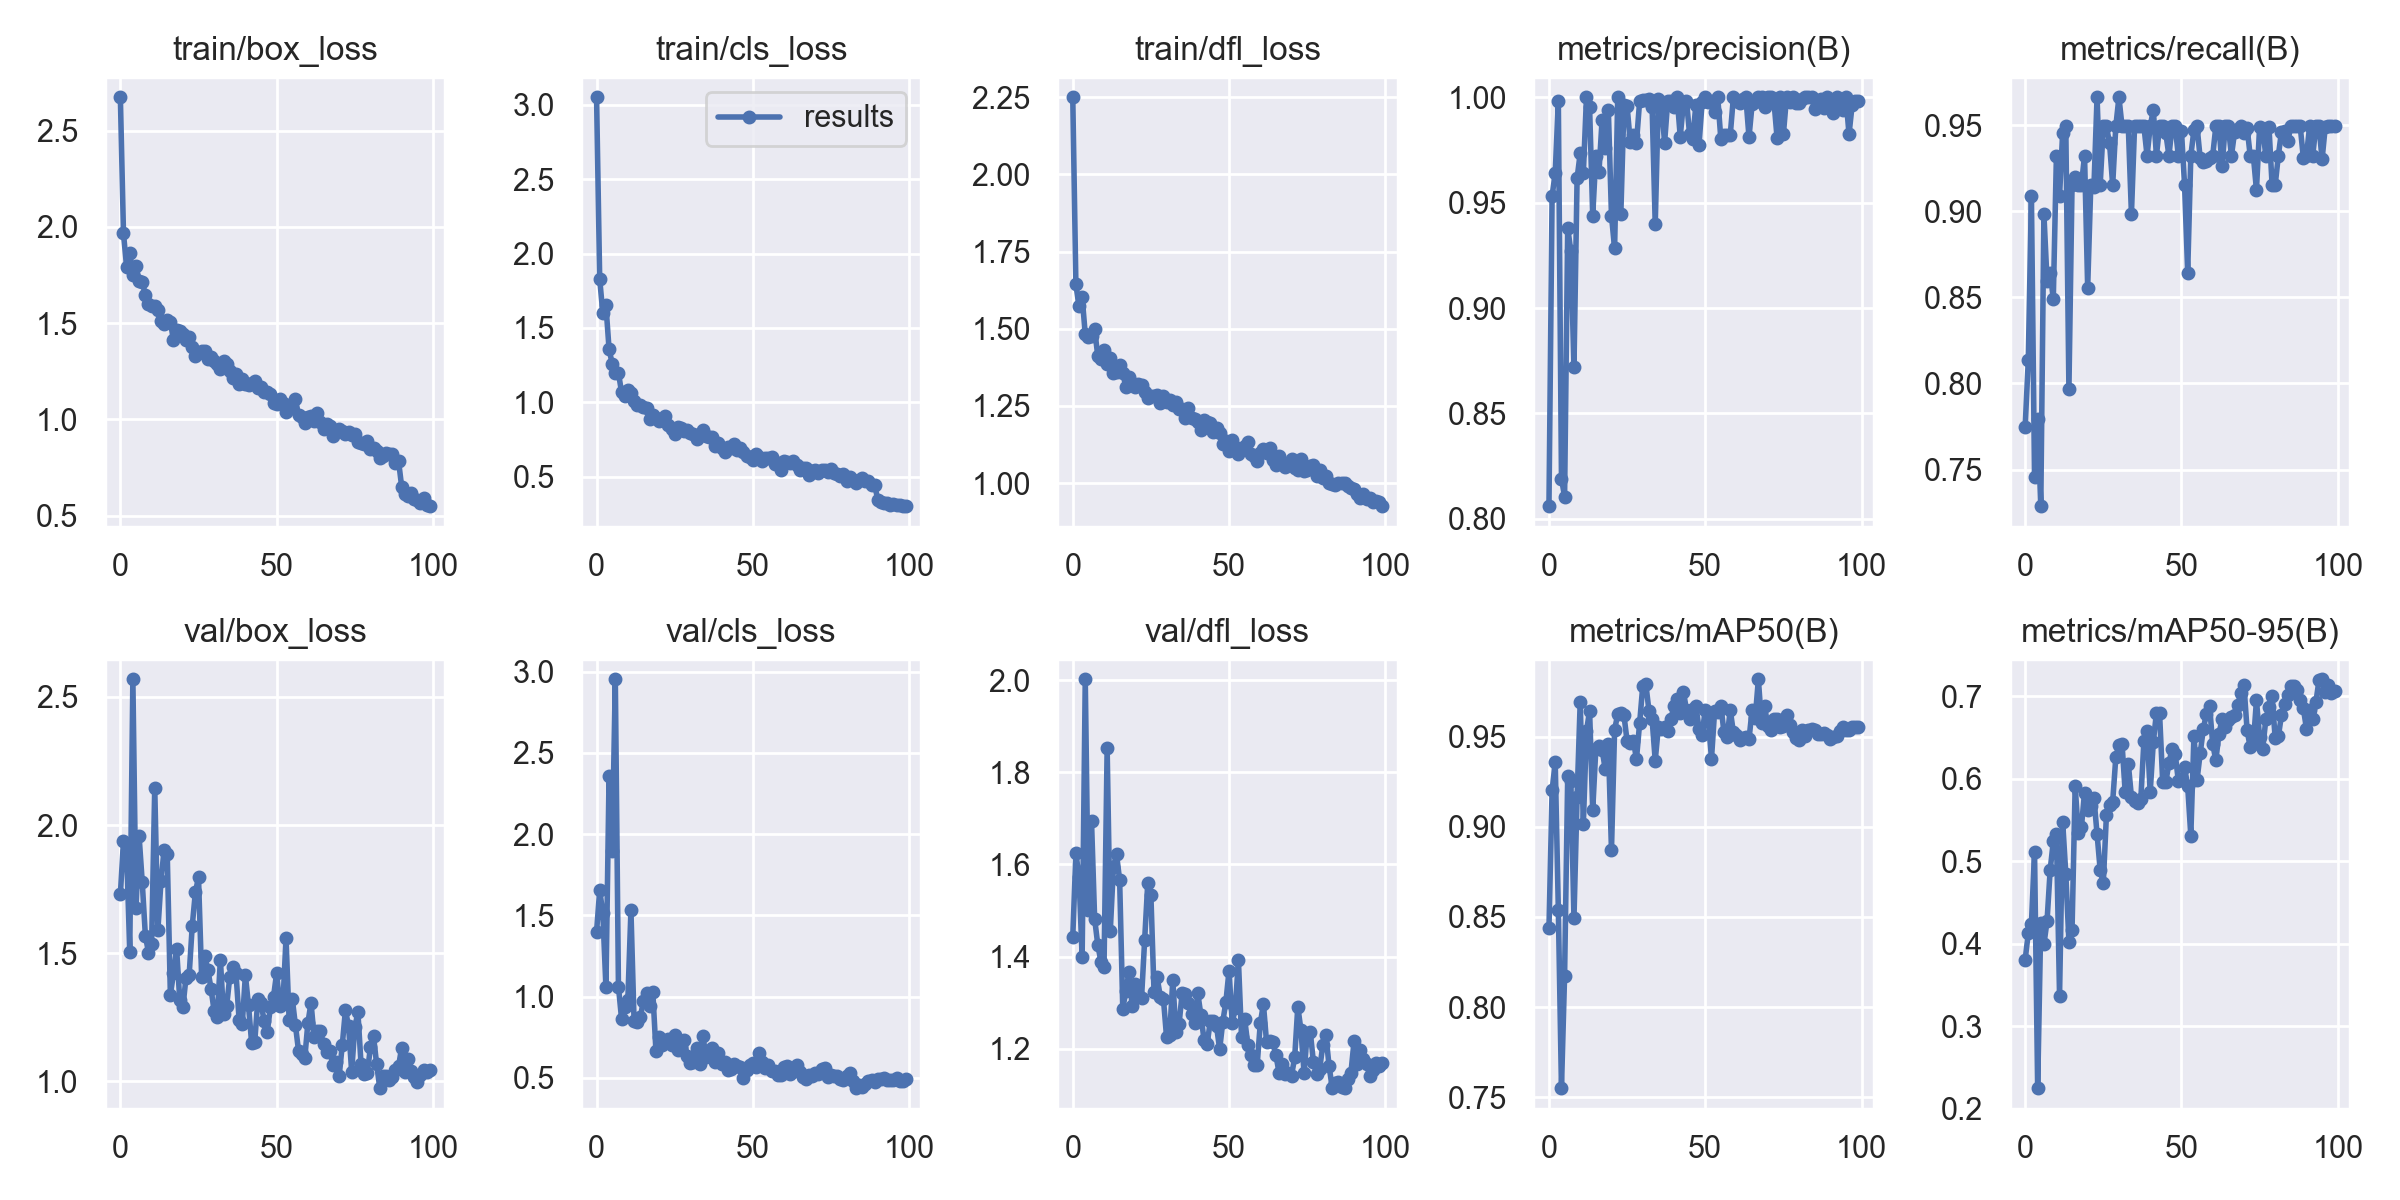

The data file committed next to this chart (first rows):
epoch, train/box_loss, train/cls_loss, train/dfl_loss, metrics/precision(B), metrics/recall(B), metrics/mAP50(B), metrics/mAP50-95(B), val/box_loss, val/cls_loss, val/dfl_loss, lr/pg0, lr/pg1, lr/pg2
0, 2.673, 3.05, 2.249, 0.806, 0.7749, 0.8437, 0.3803, 1.73, 1.398, 1.442, 0.0712, 0.0032, 0.0032
1, 1.965, 1.831, 1.644, 0.9532, 0.8136, 0.9201, 0.4128, 1.937, 1.655, 1.625, 0.04144, 0.006436, 0.006436
2, 1.79, 1.599, 1.573, 0.964, 0.9087, 0.9357, 0.4235, 1.899, 1.514, 1.574, 0.01161, 0.009606, 0.009606
3, 1.866, 1.651, 1.603, 0.998, 0.7458, 0.854, 0.5111, 1.507, 1.056, 1.398, 0.009703, 0.009703, 0.009703
4, 1.75, 1.358, 1.482, 0.8192, 0.7797, 0.7551, 0.2247, 2.568, 2.357, 2.002, 0.009703, 0.009703, 0.009703
5, 1.796, 1.261, 1.474, 0.8106, 0.7288, 0.8175, 0.4252, 1.677, 1.894, 1.5, 0.009604, 0.009604, 0.009604
6, 1.721, 1.197, 1.478, 0.9381, 0.8983, 0.9283, 0.399, 1.956, 2.953, 1.695, 0.009505, 0.009505, 0.009505
7, 1.715, 1.198, 1.499, 0.9269, 0.8595, 0.9256, 0.4272, 1.777, 1.062, 1.482, 0.009406, 0.009406, 0.009406
8, 1.645, 1.069, 1.412, 0.8718, 0.8644, 0.8493, 0.4891, 1.569, 0.8622, 1.426, 0.009307, 0.009307, 0.009307
9, 1.599, 1.04, 1.402, 0.9616, 0.8492, 0.9164, 0.5239, 1.503, 0.9384, 1.389, 0.009208, 0.009208, 0.009208
10, 1.589, 1.084, 1.43, 0.9735, 0.9322, 0.9694, 0.5329, 1.535, 0.9778, 1.377, 0.009109, 0.009109, 0.009109
11, 1.587, 1.064, 1.386, 0.964, 0.9089, 0.9015, 0.3369, 2.145, 1.53, 1.852, 0.00901, 0.00901, 0.00901
12, 1.568, 1.009, 1.406, 1, 0.9456, 0.953, 0.5476, 1.59, 0.8495, 1.455, 0.008911, 0.008911, 0.008911
13, 1.51, 0.9852, 1.356, 0.9952, 0.9492, 0.9644, 0.4849, 1.781, 0.8447, 1.594, 0.008812, 0.008812, 0.008812
14, 1.494, 0.9824, 1.359, 0.9438, 0.7966, 0.9092, 0.4025, 1.904, 0.876, 1.622, 0.008713, 0.008713, 0.008713
15, 1.514, 0.9674, 1.383, 0.9721, 0.9153, 0.9434, 0.4169, 1.887, 0.9703, 1.566, 0.008614, 0.008614, 0.008614
16, 1.507, 0.965, 1.357, 0.9645, 0.92, 0.9449, 0.5908, 1.337, 1.022, 1.287, 0.008515, 0.008515, 0.008515
17, 1.41, 0.8914, 1.31, 0.9894, 0.9153, 0.9426, 0.534, 1.422, 0.9397, 1.325, 0.008416, 0.008416, 0.008416
18, 1.466, 0.9153, 1.344, 0.9758, 0.9153, 0.9321, 0.5414, 1.516, 1.026, 1.367, 0.008317, 0.008317, 0.008317
19, 1.459, 0.8955, 1.326, 0.9938, 0.9322, 0.9458, 0.5831, 1.318, 0.6654, 1.292, 0.008218, 0.008218, 0.008218
20, 1.444, 0.8745, 1.312, 0.9439, 0.8556, 0.8869, 0.5624, 1.289, 0.7507, 1.34, 0.008119, 0.008119, 0.008119
21, 1.413, 0.8791, 1.321, 0.9283, 0.9153, 0.9538, 0.5665, 1.405, 0.7014, 1.317, 0.00802, 0.00802, 0.00802
22, 1.428, 0.9077, 1.319, 1, 0.9138, 0.9624, 0.5766, 1.413, 0.7261, 1.309, 0.007921, 0.007921, 0.007921
23, 1.377, 0.8496, 1.296, 0.9448, 0.9661, 0.9632, 0.533, 1.607, 0.7367, 1.436, 0.007822, 0.007822, 0.007822
24, 1.331, 0.8193, 1.277, 0.9964, 0.9153, 0.9617, 0.4892, 1.738, 0.7051, 1.561, 0.007723, 0.007723, 0.007723
25, 1.343, 0.7885, 1.282, 0.9958, 0.9492, 0.9475, 0.4732, 1.796, 0.7634, 1.533, 0.007624, 0.007624, 0.007624
26, 1.356, 0.8331, 1.283, 0.9789, 0.9492, 0.9466, 0.5557, 1.408, 0.6731, 1.323, 0.007525, 0.007525, 0.007525
27, 1.353, 0.8249, 1.286, 0.9823, 0.9394, 0.9476, 0.5685, 1.49, 0.6899, 1.355, 0.007426, 0.007426, 0.007426
28, 1.316, 0.8072, 1.26, 0.9784, 0.9153, 0.9376, 0.572, 1.435, 0.735, 1.313, 0.007327, 0.007327, 0.007327
29, 1.322, 0.817, 1.281, 0.998, 0.9492, 0.9573, 0.6256, 1.362, 0.6368, 1.309, 0.007228, 0.007228, 0.007228
30, 1.302, 0.7952, 1.263, 0.9986, 0.9661, 0.9778, 0.6407, 1.274, 0.5911, 1.226, 0.007129, 0.007129, 0.007129
31, 1.289, 0.7851, 1.268, 0.9987, 0.9492, 0.9789, 0.6421, 1.252, 0.5949, 1.229, 0.00703, 0.00703, 0.00703
32, 1.259, 0.7522, 1.254, 0.9992, 0.9492, 0.9643, 0.5835, 1.476, 0.6807, 1.349, 0.006931, 0.006931, 0.006931
33, 1.305, 0.7855, 1.263, 0.9956, 0.9492, 0.9596, 0.6179, 1.262, 0.5875, 1.237, 0.006832, 0.006832, 0.006832
34, 1.288, 0.815, 1.241, 0.9397, 0.8983, 0.9367, 0.5779, 1.294, 0.7603, 1.253, 0.006733, 0.006733, 0.006733
35, 1.25, 0.7755, 1.24, 0.9991, 0.9492, 0.9553, 0.5728, 1.407, 0.6311, 1.32, 0.006634, 0.006634, 0.006634
36, 1.216, 0.7645, 1.211, 0.9962, 0.9492, 0.9543, 0.5708, 1.447, 0.6334, 1.319, 0.006535, 0.006535, 0.006535
37, 1.238, 0.7653, 1.242, 0.9785, 0.9492, 0.9553, 0.575, 1.421, 0.6844, 1.3, 0.006436, 0.006436, 0.006436
38, 1.181, 0.7089, 1.21, 0.9985, 0.9492, 0.9533, 0.6458, 1.239, 0.597, 1.275, 0.006337, 0.006337, 0.006337
39, 1.207, 0.7246, 1.209, 0.9982, 0.9322, 0.9595, 0.6572, 1.224, 0.6506, 1.255, 0.006238, 0.006238, 0.006238
40, 1.185, 0.6964, 1.198, 0.9955, 0.9492, 0.9672, 0.5835, 1.415, 0.5874, 1.32, 0.006139, 0.006139, 0.006139
41, 1.177, 0.6687, 1.171, 1, 0.9586, 0.9707, 0.6438, 1.296, 0.5947, 1.273, 0.00604, 0.00604, 0.00604
42, 1.19, 0.7013, 1.205, 0.9813, 0.9322, 0.9629, 0.68, 1.15, 0.5457, 1.219, 0.005941, 0.005941, 0.005941
43, 1.198, 0.6967, 1.199, 0.997, 0.9492, 0.975, 0.6793, 1.155, 0.5532, 1.21, 0.005842, 0.005842, 0.005842
44, 1.161, 0.72, 1.195, 0.9983, 0.9492, 0.9649, 0.5962, 1.323, 0.5843, 1.259, 0.005743, 0.005743, 0.005743
45, 1.168, 0.6804, 1.167, 0.9824, 0.9452, 0.9598, 0.5957, 1.306, 0.5743, 1.26, 0.005644, 0.005644, 0.005644
46, 1.143, 0.6932, 1.177, 0.9802, 0.9322, 0.9655, 0.6189, 1.236, 0.5644, 1.248, 0.005545, 0.005545, 0.005545
47, 1.144, 0.6638, 1.163, 0.9963, 0.9492, 0.9672, 0.6362, 1.194, 0.5022, 1.199, 0.005446, 0.005446, 0.005446
48, 1.133, 0.6407, 1.126, 0.9772, 0.9492, 0.9544, 0.6302, 1.289, 0.5469, 1.258, 0.005347, 0.005347, 0.005347
49, 1.087, 0.6299, 1.136, 0.9977, 0.9322, 0.951, 0.5974, 1.33, 0.5795, 1.302, 0.005248, 0.005248, 0.005248
50, 1.081, 0.6132, 1.105, 1, 0.9466, 0.9649, 0.5995, 1.423, 0.5945, 1.369, 0.005149, 0.005149, 0.005149
51, 1.106, 0.6561, 1.14, 0.9977, 0.9153, 0.9586, 0.6139, 1.295, 0.5658, 1.255, 0.00505, 0.00505, 0.00505
52, 1.084, 0.6302, 1.119, 0.998, 0.8644, 0.9378, 0.5906, 1.302, 0.652, 1.287, 0.004951, 0.004951, 0.004951
53, 1.04, 0.607, 1.095, 0.9928, 0.9322, 0.9642, 0.5308, 1.558, 0.5991, 1.392, 0.004852, 0.004852, 0.004852
54, 1.073, 0.6247, 1.115, 1, 0.9471, 0.9638, 0.6522, 1.238, 0.5609, 1.225, 0.004753, 0.004753, 0.004753
55, 1.057, 0.6249, 1.12, 0.98, 0.9492, 0.9671, 0.5987, 1.323, 0.5798, 1.264, 0.004654, 0.004654, 0.004654
56, 1.106, 0.6307, 1.133, 0.9821, 0.9306, 0.9523, 0.6306, 1.22, 0.5417, 1.208, 0.004555, 0.004555, 0.004555
57, 1.02, 0.5861, 1.094, 0.9821, 0.9283, 0.9495, 0.6602, 1.12, 0.5423, 1.187, 0.004456, 0.004456, 0.004456
58, 1.014, 0.5898, 1.089, 0.9821, 0.9292, 0.9648, 0.6788, 1.106, 0.5177, 1.164, 0.004357, 0.004357, 0.004357
59, 0.9823, 0.5461, 1.071, 1, 0.9311, 0.9524, 0.688, 1.091, 0.5195, 1.165, 0.004258, 0.004258, 0.004258
... 40 more rows
